Image classification data set "spiral" (Parkinsons-Diagnosis-uOttaHack2020/UOttaHack-Parkinsons-Diagnosis on GitHub). Class labels (2): healthy, parkinson.

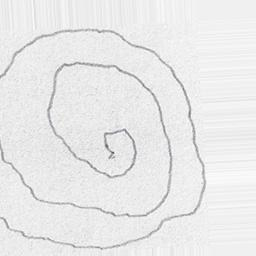
Label: parkinson

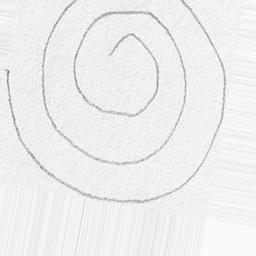
Label: healthy

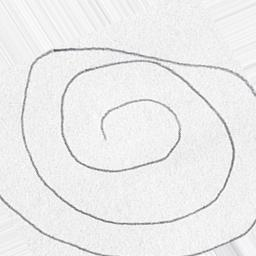
Label: healthy

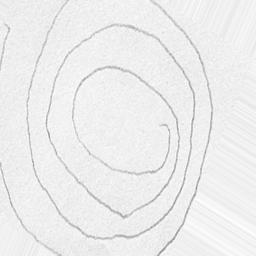
Label: parkinson

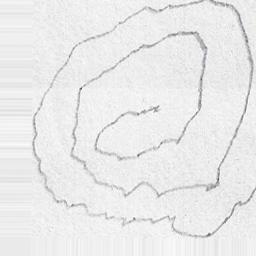
Label: parkinson

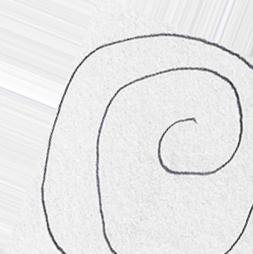
Label: healthy
